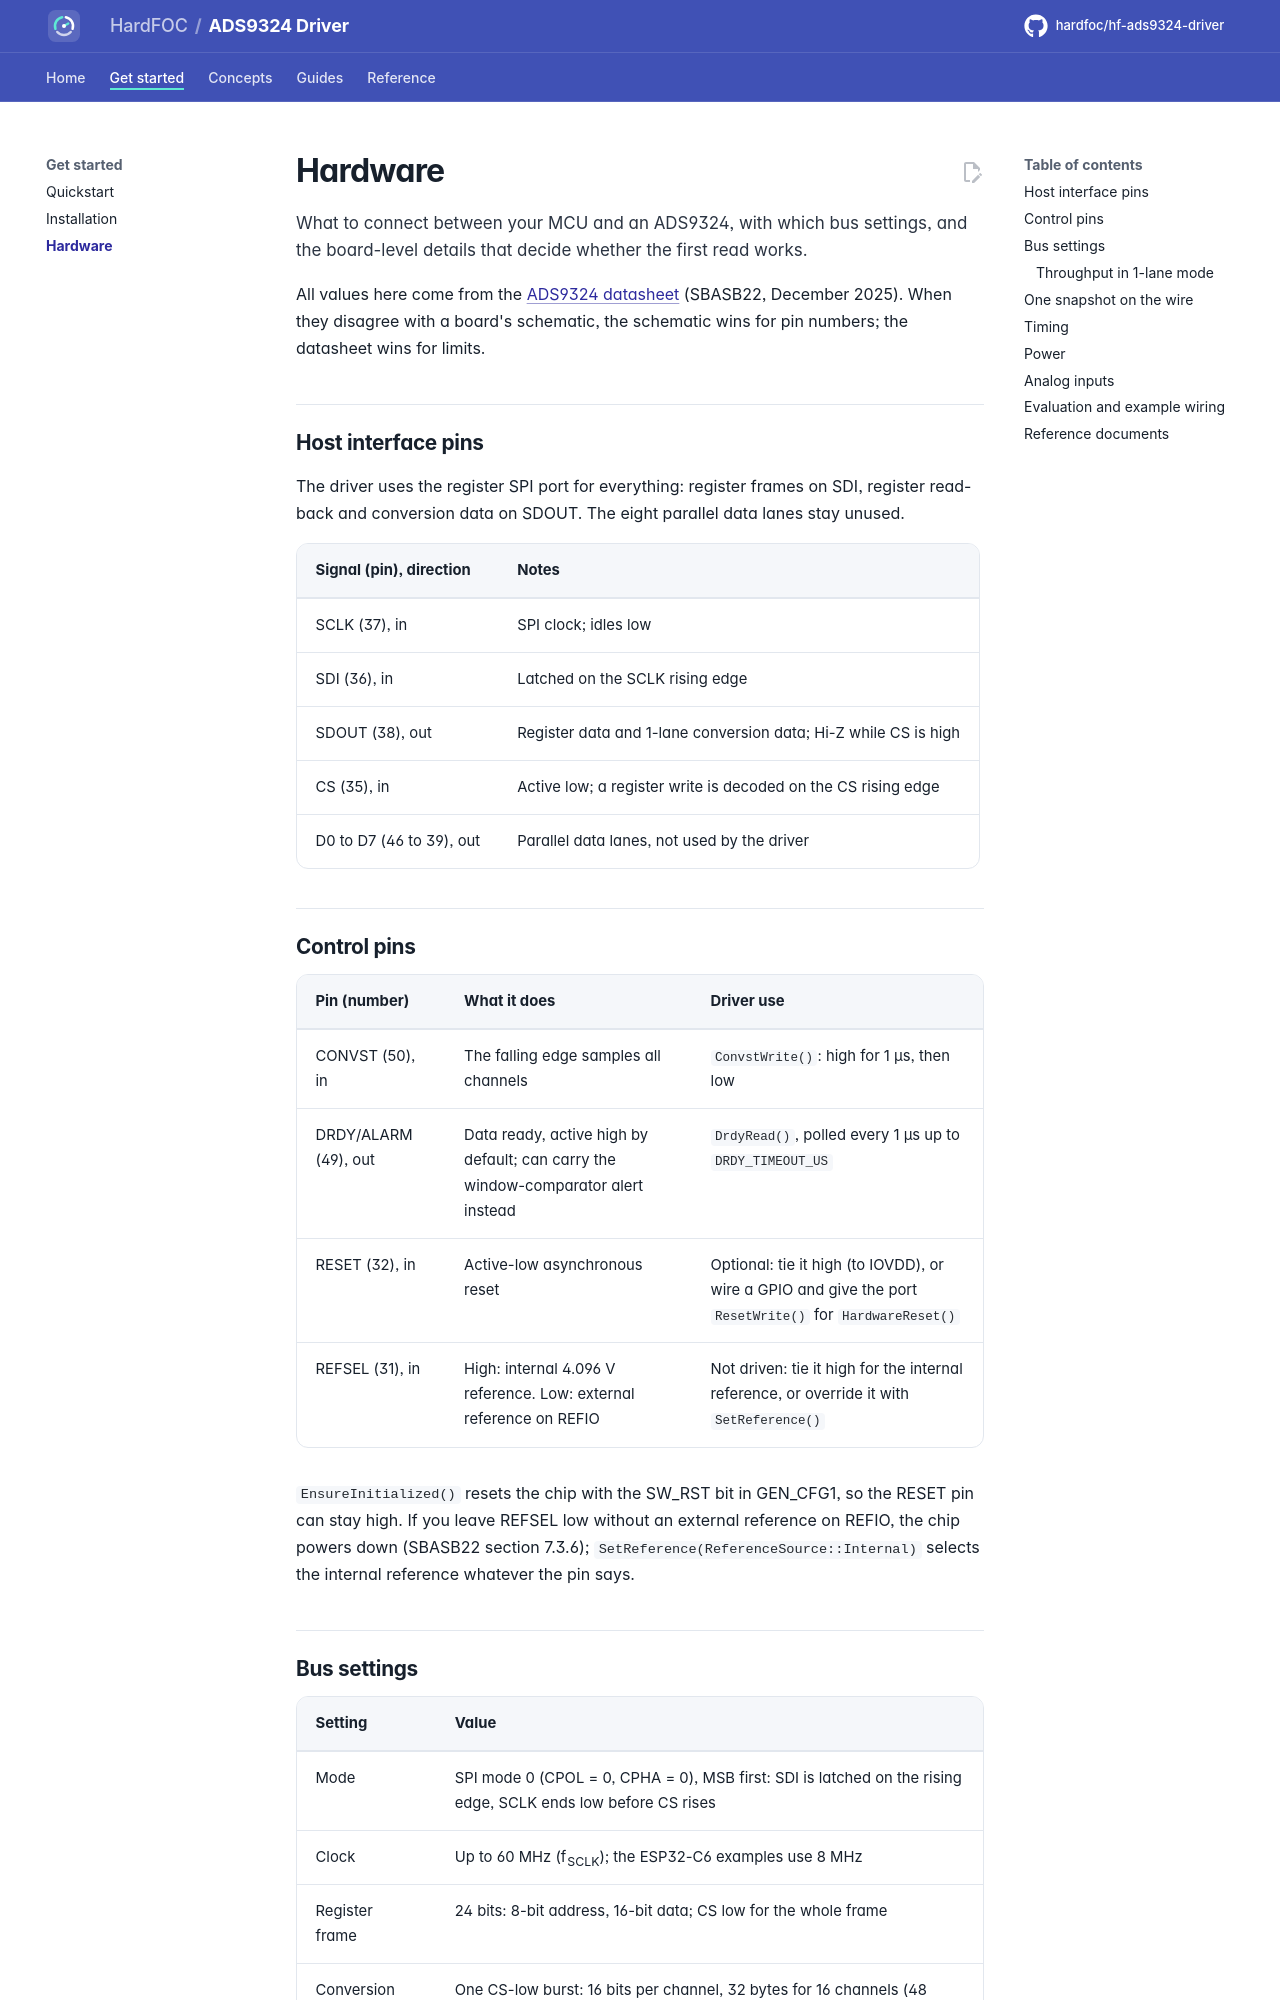

repository: hardfoc/hf-ads9324-driver · page: dev/hardware/index.html · generator: mkdocs

# Hardware

What to connect between your MCU and an ADS9324, with which bus settings, and the board-level details that decide
whether the first read works.

All values here come from the [ADS9324 datasheet](datasheet/ads9324.pdf) (SBASB22, December 2025). When they
disagree with a board's schematic, the schematic wins for pin numbers; the datasheet wins for limits.

## Host interface pins

The driver uses the register SPI port for everything: register frames on SDI, register read-back and conversion
data on SDOUT. The eight parallel data lanes stay unused.

| Signal (pin), direction | Notes |
| --- | --- |
| SCLK (37), in | SPI clock; idles low |
| SDI (36), in | Latched on the SCLK rising edge |
| SDOUT (38), out | Register data and 1-lane conversion data; Hi-Z while CS is high |
| CS (35), in | Active low; a register write is decoded on the CS rising edge |
| D0 to D7 (46 to 39), out | Parallel data lanes, not used by the driver |

## Control pins

| Pin (number) | What it does | Driver use |
| --- | --- | --- |
| CONVST (50), in | The falling edge samples all channels | `ConvstWrite()`: high for 1 µs, then low |
| DRDY/ALARM (49), out | Data ready, active high by default; can carry the window-comparator alert instead | `DrdyRead()`, polled every 1 µs up to `DRDY_TIMEOUT_US` |
| RESET (32), in | Active-low asynchronous reset | Optional: tie it high (to IOVDD), or wire a GPIO and give the port `ResetWrite()` for `HardwareReset()` |
| REFSEL (31), in | High: internal 4.096 V reference. Low: external reference on REFIO | Not driven: tie it high for the internal reference, or override it with `SetReference()` |

`EnsureInitialized()` resets the chip with the SW_RST bit in GEN_CFG1, so the RESET pin can stay high. If you leave
REFSEL low without an external reference on REFIO, the chip powers down (SBASB22 section 7.3.6);
`SetReference(ReferenceSource::Internal)` selects the internal reference whatever the pin says.
